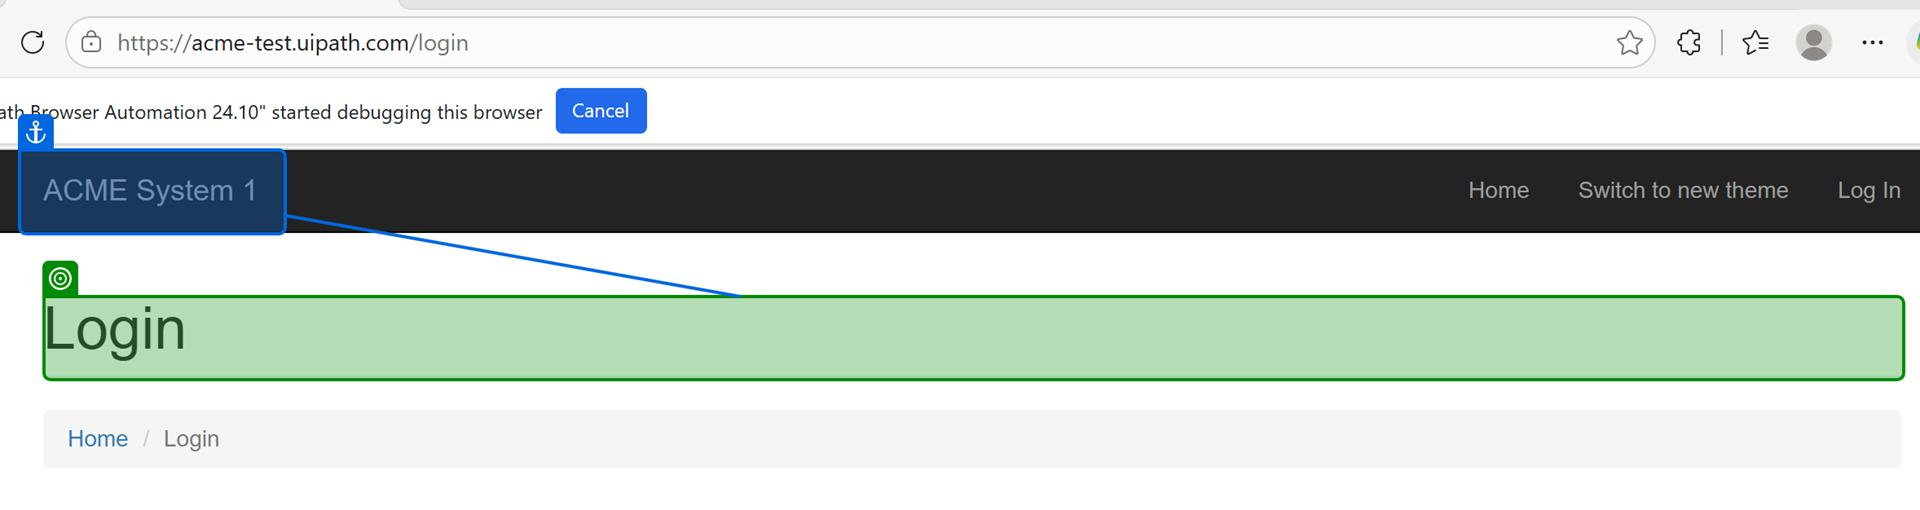
Task: Use the "check app state" and "verify execution" features to check if the user is logged in to the ACME page. If the user is not logged in, log an error message. If the user is logged in, navigate to Vendor > Add New Vendor section. Enter the details of the new vendor and verify that the vendor is added successfully. 
Workflow: Main

Step 1: check the heading in window 'ACME System 1 - Log In' (msedge.exe)
